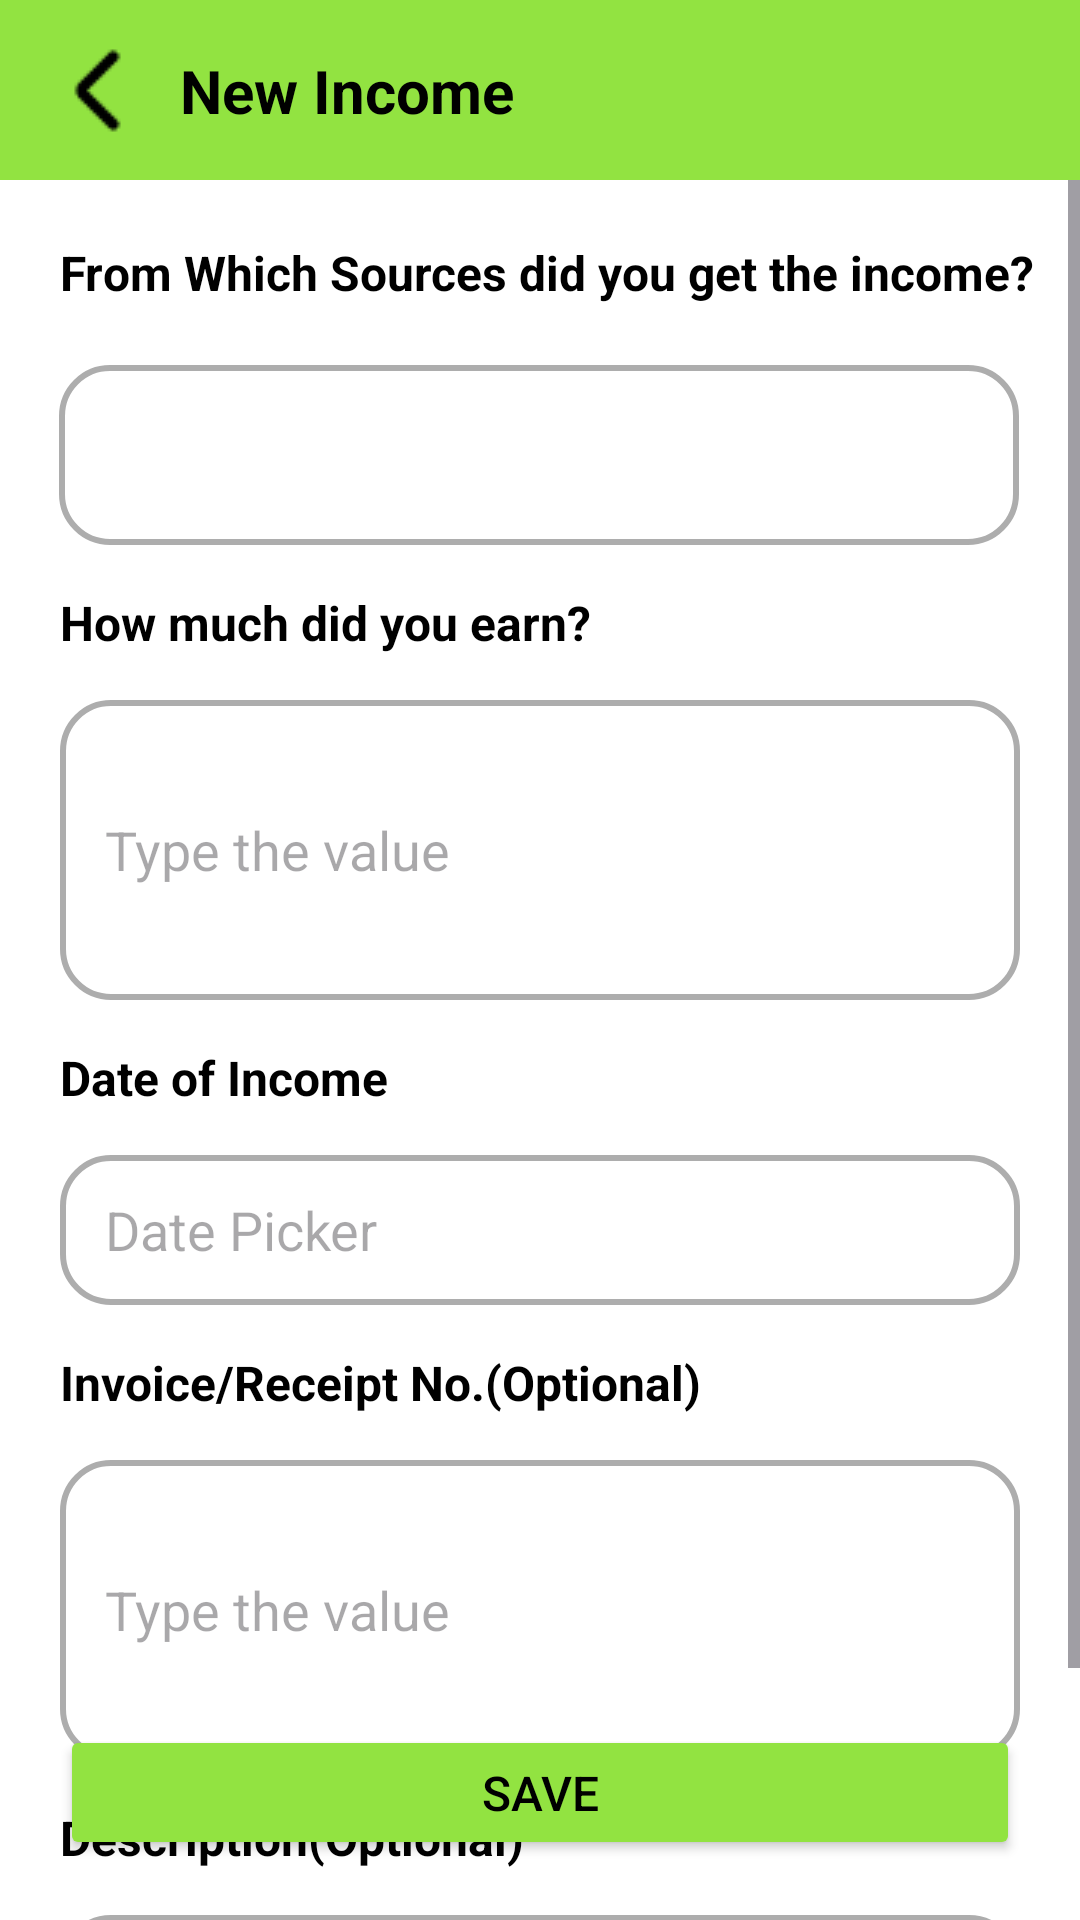

Layout XML and referenced resources for this Android screen:
<!-- AndroidManifest.xml: application theme Theme.FarmerAssist -->
<!-- res/layout/new_income.xml -->
<?xml version="1.0" encoding="utf-8"?>
<androidx.constraintlayout.widget.ConstraintLayout xmlns:android="http://schemas.android.com/apk/res/android"
    xmlns:app="http://schemas.android.com/apk/res-auto"
    xmlns:tools="http://schemas.android.com/tools"
    android:id="@+id/main"
    android:background="@color/white"
    android:layout_width="match_parent"
    android:layout_height="match_parent"
    tools:context=".NewIncomeActivity">

    <View
        android:id="@+id/view11"
        android:layout_width="match_parent"
        android:layout_height="60dp"
        android:background="@color/theme"
        app:layout_constraintEnd_toEndOf="parent"
        app:layout_constraintStart_toStartOf="parent"
        app:layout_constraintTop_toTopOf="parent" />

    <ImageButton
        android:id="@+id/imageButton9"
        android:layout_width="wrap_content"
        android:layout_height="wrap_content"
        android:layout_marginStart="20dp"
        android:background="@color/transparent"
        app:layout_constraintBottom_toBottomOf="@+id/view11"
        app:layout_constraintStart_toStartOf="parent"
        app:layout_constraintTop_toTopOf="@+id/view11"
        app:srcCompat="@drawable/back_arrow" />

    <TextView
        android:id="@+id/textView46"
        android:layout_width="wrap_content"
        android:layout_height="wrap_content"
        android:layout_marginStart="12dp"
        android:text="New Income"
        android:textColor="@color/black"
        android:textSize="20sp"
        android:textStyle="bold"
        app:layout_constraintBottom_toBottomOf="@+id/view11"
        app:layout_constraintStart_toEndOf="@+id/imageButton9"
        app:layout_constraintTop_toTopOf="@+id/view11" />

    <ScrollView
        android:layout_width="match_parent"
        android:layout_height="580dp"
        app:layout_constraintEnd_toEndOf="parent"
        app:layout_constraintStart_toStartOf="parent"
        app:layout_constraintTop_toBottomOf="@+id/view11">

        <androidx.constraintlayout.widget.ConstraintLayout
            android:layout_width="match_parent"
            android:layout_height="wrap_content">

            <TextView
                android:id="@+id/textView51"
                android:layout_width="wrap_content"
                android:layout_height="wrap_content"
                android:layout_marginStart="20dp"
                android:layout_marginTop="20dp"
                android:text="From Which Sources did you get the income?"
                android:textColor="@color/black"
                android:textSize="16sp"
                android:textStyle="bold"
                app:layout_constraintStart_toStartOf="parent"
                app:layout_constraintTop_toTopOf="parent" />

            <Spinner
                android:id="@+id/spinner"
                android:layout_width="320dp"
                android:layout_height="60dp"
                android:layout_marginTop="20dp"
                android:background="@drawable/curved_grey"
                android:paddingStart="15dp"
                app:layout_constraintEnd_toEndOf="parent"
                app:layout_constraintHorizontal_bias="0.491"
                app:layout_constraintStart_toStartOf="parent"
                app:layout_constraintTop_toBottomOf="@+id/textView51" />

            <TextView
                android:id="@+id/textView54"
                android:layout_width="wrap_content"
                android:layout_height="wrap_content"
                android:layout_marginStart="20dp"
                android:layout_marginTop="15dp"
                android:text="How much did you earn?"
                android:textColor="@color/black"
                android:textSize="16sp"
                android:textStyle="bold"
                app:layout_constraintStart_toStartOf="parent"
                app:layout_constraintTop_toBottomOf="@+id/spinner" />

            <EditText
                android:id="@+id/editTextText3"
                android:layout_width="320dp"
                android:layout_height="100dp"
                android:layout_marginTop="15dp"
                android:background="@drawable/curved_grey"
                android:ems="10"
                android:hint="Type the value"
                android:inputType="text"
                android:paddingStart="15dp"
                app:layout_constraintEnd_toEndOf="parent"
                app:layout_constraintStart_toStartOf="parent"
                app:layout_constraintTop_toBottomOf="@+id/textView54" />

            <TextView
                android:id="@+id/textView55"
                android:layout_width="wrap_content"
                android:layout_height="wrap_content"
                android:layout_marginStart="20dp"
                android:layout_marginTop="15dp"
                android:text="Date of Income"
                android:textColor="@color/black"
                android:textSize="16sp"
                android:textStyle="bold"
                app:layout_constraintStart_toStartOf="parent"
                app:layout_constraintTop_toBottomOf="@+id/editTextText3" />

            <EditText
                android:id="@+id/editTextText4"
                android:layout_width="320dp"
                android:layout_height="50dp"
                android:layout_marginTop="15dp"
                android:background="@drawable/curved_grey"
                android:ems="10"
                android:hint="Date Picker"
                android:inputType="text"
                android:paddingStart="15dp"
                app:layout_constraintEnd_toEndOf="parent"
                app:layout_constraintStart_toStartOf="parent"
                app:layout_constraintTop_toBottomOf="@+id/textView55" />

            <TextView
                android:id="@+id/textView56"
                android:layout_width="wrap_content"
                android:layout_height="wrap_content"
                android:layout_marginStart="20dp"
                android:layout_marginTop="15dp"
                android:text="Invoice/Receipt No.(Optional)"
                android:textColor="@color/black"
                android:textSize="16sp"
                android:textStyle="bold"
                app:layout_constraintStart_toStartOf="parent"
                app:layout_constraintTop_toBottomOf="@+id/editTextText4" />

            <EditText
                android:id="@+id/editTextText5"
                android:layout_width="320dp"
                android:layout_height="100dp"
                android:layout_marginTop="15dp"
                android:background="@drawable/curved_grey"
                android:ems="10"
                android:hint="Type the value"
                android:inputType="text"
                android:paddingStart="15dp"
                app:layout_constraintEnd_toEndOf="parent"
                app:layout_constraintStart_toStartOf="parent"
                app:layout_constraintTop_toBottomOf="@+id/textView56" />

            <TextView
                android:id="@+id/textView57"
                android:layout_width="wrap_content"
                android:layout_height="wrap_content"
                android:layout_marginStart="20dp"
                android:layout_marginTop="15dp"
                android:text="Description(Optional)"
                android:textColor="@color/black"
                android:textSize="16sp"
                android:textStyle="bold"
                app:layout_constraintStart_toStartOf="parent"
                app:layout_constraintTop_toBottomOf="@+id/editTextText5" />

            <EditText
                android:id="@+id/editTextText6"
                android:layout_width="320dp"
                android:layout_height="100dp"
                android:layout_marginTop="15dp"
                android:background="@drawable/curved_grey"
                android:ems="10"
                android:hint="Type the value"
                android:inputType="text"
                android:paddingStart="15dp"
                app:layout_constraintEnd_toEndOf="parent"
                app:layout_constraintStart_toStartOf="parent"
                app:layout_constraintTop_toBottomOf="@+id/textView57" />

        </androidx.constraintlayout.widget.ConstraintLayout>

    </ScrollView>

    <Button
        android:id="@+id/button10"
        android:layout_width="320dp"
        android:layout_height="45dp"
        android:layout_marginBottom="20dp"
        android:backgroundTint="@color/theme"
        android:text="Save"
        android:textColor="@color/black"
        android:textSize="16sp"
        app:layout_constraintBottom_toBottomOf="parent"
        app:layout_constraintEnd_toEndOf="parent"
        app:layout_constraintStart_toStartOf="parent" />


</androidx.constraintlayout.widget.ConstraintLayout>
<!-- resources referenced by this layout -->
<resources>
  <color name="black">#FF000000</color>
  <color name="theme">#92E341</color>
  <color name="transparent">#00FFFFFF</color>
  <color name="white">#FFFFFFFF</color>
  <!-- drawable back_arrow: png bitmap (drawable, 348 bytes) -->
  <!-- drawable curved_grey (drawable) -->
  <?xml version="1.0" encoding="utf-8"?>
  <shape xmlns:android="http://schemas.android.com/apk/res/android">
      <solid android:color="@color/transparent"/> 
      <stroke
          android:width="2dp"
          android:color="@color/grey"/> 
      <corners android:radius="16dp"/> 
  </shape>
  <style name="Theme.FarmerAssist" parent="Base.Theme.FarmerAssist" />
  <color name="grey">#ADADAD</color>
  <style name="Base.Theme.FarmerAssist" parent="Theme.Material3.DayNight.NoActionBar">
          
          
          <item name="statusBarBackground" />
      </style>
</resources>
